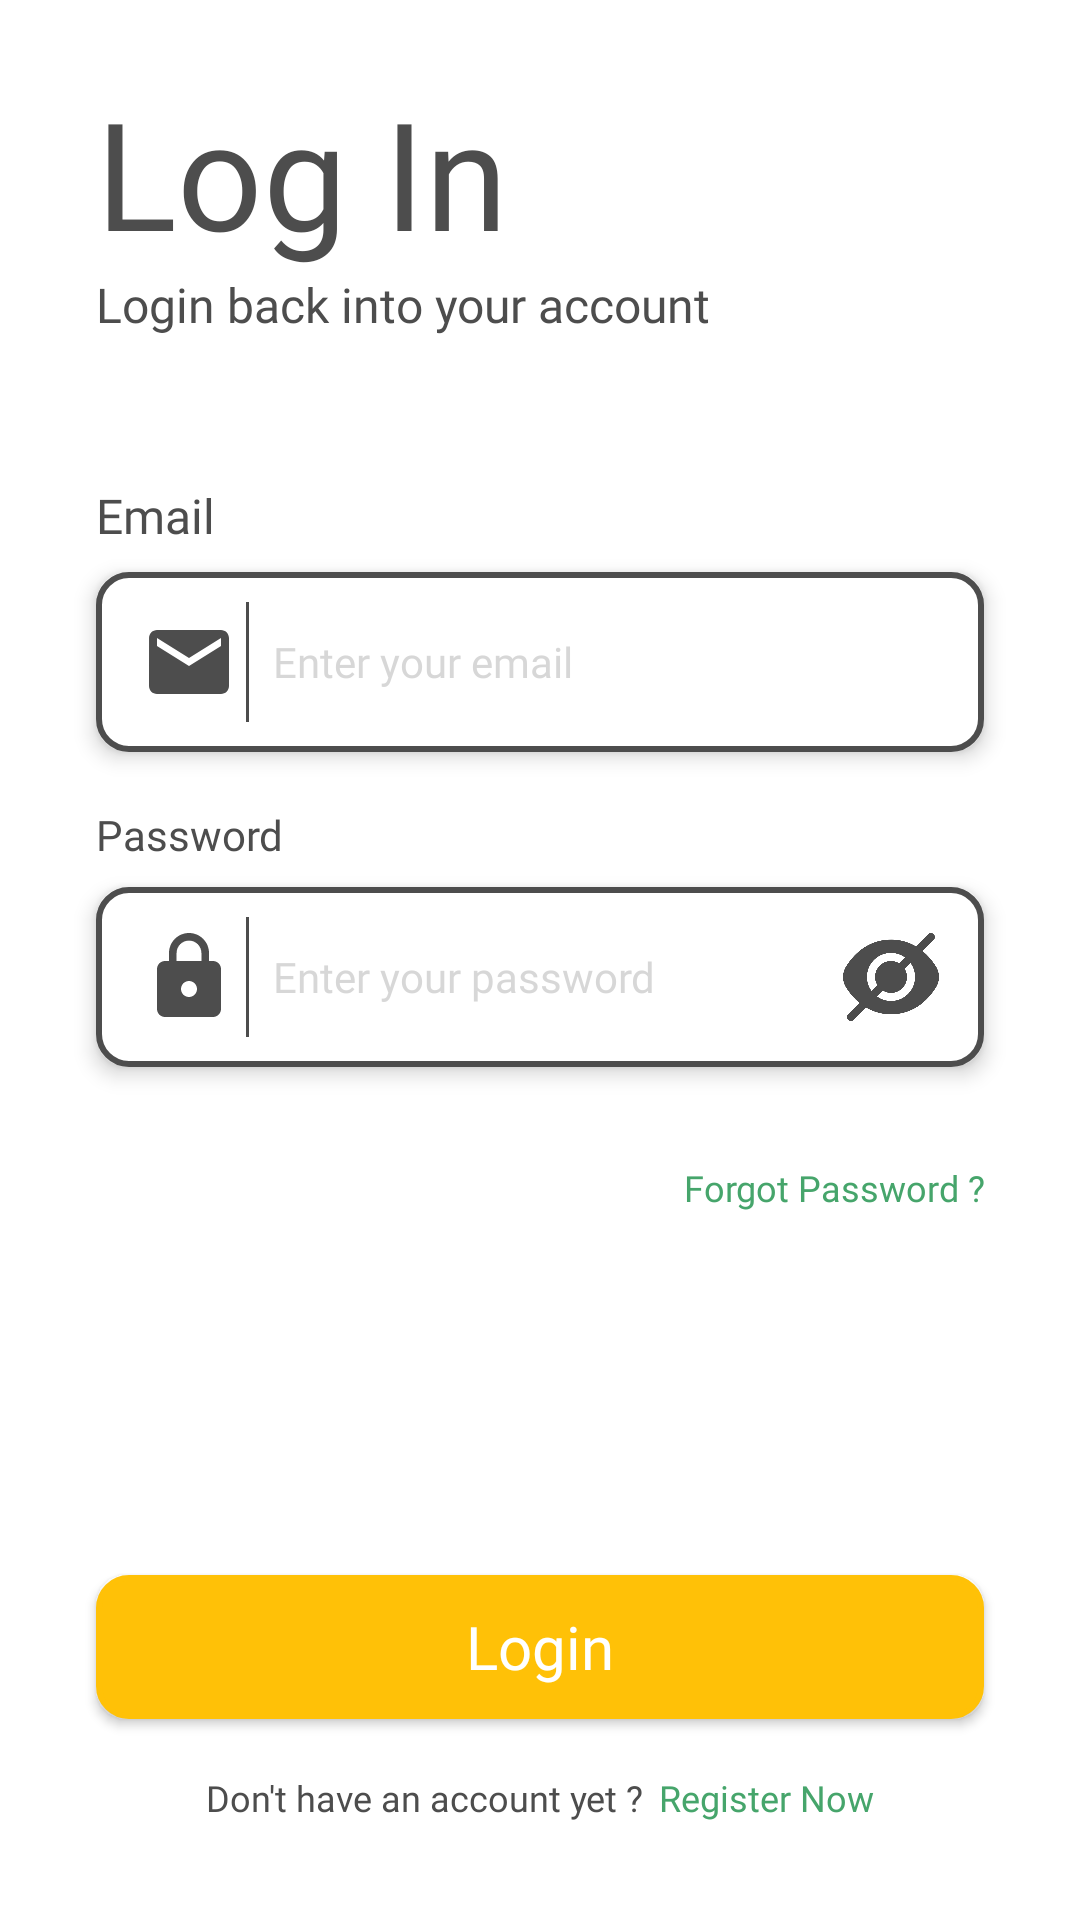

The Android layout XML behind this screen, and the referenced resources:
<!-- AndroidManifest.xml: application theme Theme.TugasAkhirApp -->
<!-- res/layout/activity_login.xml -->
<?xml version="1.0" encoding="utf-8"?>
<androidx.constraintlayout.widget.ConstraintLayout xmlns:android="http://schemas.android.com/apk/res/android"
    xmlns:app="http://schemas.android.com/apk/res-auto"
    xmlns:tools="http://schemas.android.com/tools"
    android:layout_width="match_parent"
    android:layout_height="match_parent"
    android:background="@color/white"
    tools:context=".login.LoginActivity">

    <LinearLayout
        android:id="@+id/login_inpt_email"
        android:layout_width="0dp"
        android:layout_height="60dp"
        android:layout_marginStart="32dp"
        android:layout_marginTop="100dp"
        android:layout_marginEnd="32dp"
        android:background="@drawable/bg_color_input_2"
        android:elevation="4dp"
        android:orientation="horizontal"
        android:paddingStart="10dp"
        android:paddingTop="10dp"
        android:paddingEnd="10dp"
        android:paddingBottom="10dp"
        app:layout_constraintEnd_toEndOf="parent"
        app:layout_constraintHorizontal_bias="0.0"
        app:layout_constraintStart_toStartOf="parent"
        app:layout_constraintTop_toBottomOf="@+id/textView14">

        <ImageView
            android:id="@+id/imageView4"
            android:layout_width="32dp"
            android:layout_height="32dp"
            android:layout_gravity="center_vertical"
            android:layout_marginStart="5dp"
            android:tint="@color/color_4"
            app:srcCompat="@drawable/ic_baseline_email_24" />
        <View
            android:layout_width="1dp"
            android:layout_height="match_parent"
            android:layout_marginStart="3dp"
            android:background="@color/color_4" />

        <EditText
            android:id="@+id/ed_login_email"
            android:layout_width="0dp"
            android:layout_height="match_parent"
            android:layout_marginEnd="8dp"
            android:layout_weight="1"
            android:background="@android:color/transparent"
            android:ems="10"
            android:fontFamily="@font/inter_regular"
            android:hint="Enter your email"
            android:inputType="textEmailAddress"
            android:paddingStart="8dp"
            android:paddingEnd="8dp"
            android:textAlignment="textStart"
            android:textColor="@color/color_4"
            android:textColorHint="#50808080"
            android:textSize="14sp" />
    </LinearLayout>

    <LinearLayout
        android:id="@+id/login_inpt_pass"
        android:layout_width="0dp"
        android:layout_height="60dp"
        android:layout_marginStart="32dp"
        android:layout_marginTop="45dp"
        android:layout_marginEnd="32dp"
        android:background="@drawable/bg_color_input_2"
        android:elevation="4dp"
        android:orientation="horizontal"
        android:paddingStart="10dp"
        android:paddingTop="10dp"
        android:paddingEnd="10dp"
        android:paddingBottom="10dp"
        app:layout_constraintEnd_toEndOf="parent"
        app:layout_constraintHorizontal_bias="0.0"
        app:layout_constraintStart_toStartOf="parent"
        app:layout_constraintTop_toBottomOf="@+id/login_inpt_email">

        <ImageView
            android:id="@+id/imageView5"
            android:layout_width="32dp"
            android:layout_height="match_parent"
            android:layout_gravity="center_vertical"
            android:layout_marginStart="5dp"
            android:tint="@color/color_4"
            app:srcCompat="@drawable/ic_baseline_lock_24" />
        <View
            android:layout_width="1dp"
            android:layout_height="match_parent"
            android:layout_marginStart="3dp"
            android:background="@color/color_4" />

        <EditText
            android:id="@+id/ed_login_password"
            android:layout_width="0dp"
            android:layout_height="match_parent"
            android:layout_marginEnd="8dp"
            android:layout_weight="1"
            android:background="@android:color/transparent"
            android:ems="10"
            android:fontFamily="@font/inter_regular"
            android:hint="Enter your password"
            android:inputType="textPassword"
            android:paddingStart="8dp"
            android:paddingEnd="8dp"
            android:textAlignment="textStart"
            android:textColor="@color/color_4"
            android:textColorHint="#50808080"
            android:textSize="14sp" />

        <ImageView
            android:id="@+id/ic_show_pass"
            android:layout_width="32dp"
            android:layout_height="32dp"
            android:layout_gravity="center_vertical"
            android:layout_marginEnd="5dp"
            android:tint="@color/color_4"
            app:srcCompat="@drawable/ic_invisible" />
    </LinearLayout>

    <Button
        android:id="@+id/btn_login"
        android:layout_width="0dp"
        android:layout_height="48dp"
        android:layout_marginBottom="16dp"
        android:background="@drawable/bg_color_input_2"
        android:backgroundTint="@color/color_button"
        android:fontFamily="@font/inter_regular"
        android:text="@string/welcome_login_3"
        android:textAllCaps="false"
        android:textColor="@color/white"
        android:textSize="20sp"
        app:layout_constraintBottom_toTopOf="@+id/linearLayout2"
        app:layout_constraintEnd_toEndOf="@+id/login_inpt_pass"
        app:layout_constraintStart_toStartOf="@+id/login_inpt_pass" />


    <TextView
        android:id="@+id/resetnow"
        android:layout_width="wrap_content"
        android:layout_height="wrap_content"
        android:layout_marginTop="32dp"
        android:fontFamily="@font/inter_bold"
        android:text="@string/welcome_login_6"
        android:textAlignment="textEnd"
        android:textColor="@color/color_2"
        android:textSize="12sp"
        app:layout_constraintEnd_toEndOf="@+id/login_inpt_pass"
        app:layout_constraintTop_toBottomOf="@+id/login_inpt_pass" />

    <LinearLayout
        android:id="@+id/linearLayout2"
        android:layout_width="wrap_content"
        android:layout_height="wrap_content"
        android:layout_marginBottom="32dp"
        android:orientation="horizontal"
        app:layout_constraintBottom_toBottomOf="parent"
        app:layout_constraintEnd_toEndOf="@+id/btn_login"
        app:layout_constraintStart_toStartOf="@+id/btn_login">

        <TextView
            android:id="@+id/textView4"
            android:layout_width="wrap_content"
            android:layout_height="wrap_content"
            android:fontFamily="@font/inter_regular"
            android:text="@string/welcome_login_4"
            android:textColor="@color/color_4"
            android:textSize="12sp" />

        <TextView
            android:id="@+id/textView7"
            android:layout_width="5dp"
            android:layout_height="wrap_content" />

        <TextView
            android:id="@+id/regisnow"
            android:layout_width="wrap_content"
            android:layout_height="wrap_content"
            android:fontFamily="@font/inter_bold"
            android:text="@string/welcome_login_5"
            android:textColor="@color/color_2"
            android:textSize="12sp" />
    </LinearLayout>

    <TextView
        android:id="@+id/textView14"
        android:layout_width="wrap_content"
        android:layout_height="wrap_content"
        android:layout_marginStart="32dp"
        android:layout_marginTop="24dp"
        android:fontFamily="@font/inter_bold"
        android:text="Log In"
        android:textAlignment="textStart"
        android:textColor="@color/color_4"
        android:textSize="50sp"
        app:layout_constraintEnd_toEndOf="parent"
        app:layout_constraintHorizontal_bias="0.0"
        app:layout_constraintStart_toStartOf="parent"
        app:layout_constraintTop_toTopOf="parent" />

    <TextView
        android:id="@+id/textView16"
        android:layout_width="wrap_content"
        android:layout_height="wrap_content"
        android:layout_marginBottom="8dp"
        android:fontFamily="@font/inter_medium"
        android:text="Email"
        android:textAlignment="textStart"
        android:textColor="@color/color_4"
        android:textSize="16sp"
        app:layout_constraintBottom_toTopOf="@+id/login_inpt_email"
        app:layout_constraintStart_toStartOf="@+id/login_inpt_email" />

    <TextView
        android:id="@+id/textView18"
        android:layout_width="wrap_content"
        android:layout_height="wrap_content"
        android:layout_marginBottom="8dp"
        android:fontFamily="@font/inter_medium"
        android:text="Password"
        android:textAlignment="textStart"
        android:textColor="@color/color_4"
        app:layout_constraintBottom_toTopOf="@+id/login_inpt_pass"
        app:layout_constraintStart_toStartOf="@+id/login_inpt_pass" />

    <TextView
        android:id="@+id/textView19"
        android:layout_width="wrap_content"
        android:layout_height="wrap_content"
        android:fontFamily="@font/inter_extralight"
        android:text="@string/welcome_login_1"
        android:textAlignment="textStart"
        android:textColor="@color/color_4"
        android:textSize="16sp"
        app:layout_constraintStart_toStartOf="@+id/textView14"
        app:layout_constraintTop_toBottomOf="@+id/textView14" />

</androidx.constraintlayout.widget.ConstraintLayout>
<!-- resources referenced by this layout -->
<resources>
  <color name="color_2">#46A56B</color>
  <color name="color_4">#4D4D4D</color>
  <color name="color_button">#FFC107</color>
  <color name="white">#FFFFFFFF</color>
  <!-- drawable bg_color_input_2 (drawable) -->
  <?xml version="1.0" encoding="utf-8"?>
  <shape android:shape="rectangle" xmlns:android="http://schemas.android.com/apk/res/android">
      <solid android:color="@color/color_3" /> 
      <stroke android:color="@color/color_4" android:width="2dp" /> 
      <corners android:radius="10dp" /> 
  </shape>
  <!-- drawable ic_baseline_email_24 (drawable) -->
  <vector android:height="24dp" android:tint="@color/color_2"
      android:viewportHeight="24" android:viewportWidth="24"
      android:width="24dp" xmlns:android="http://schemas.android.com/apk/res/android">
      <path android:fillColor="@android:color/white" android:pathData="M20,4L4,4c-1.1,0 -1.99,0.9 -1.99,2L2,18c0,1.1 0.9,2 2,2h16c1.1,0 2,-0.9 2,-2L22,6c0,-1.1 -0.9,-2 -2,-2zM20,8l-8,5 -8,-5L4,6l8,5 8,-5v2z"/>
  </vector>
  <!-- drawable ic_baseline_lock_24 (drawable) -->
  <vector android:height="24dp" android:tint="@color/white"
      android:viewportHeight="24" android:viewportWidth="24"
      android:width="24dp" xmlns:android="http://schemas.android.com/apk/res/android">
      <path android:fillColor="@android:color/white" android:pathData="M18,8h-1L17,6c0,-2.76 -2.24,-5 -5,-5S7,3.24 7,6v2L6,8c-1.1,0 -2,0.9 -2,2v10c0,1.1 0.9,2 2,2h12c1.1,0 2,-0.9 2,-2L20,10c0,-1.1 -0.9,-2 -2,-2zM12,17c-1.1,0 -2,-0.9 -2,-2s0.9,-2 2,-2 2,0.9 2,2 -0.9,2 -2,2zM15.1,8L8.9,8L8.9,6c0,-1.71 1.39,-3.1 3.1,-3.1 1.71,0 3.1,1.39 3.1,3.1v2z"/>
  </vector>
  <!-- drawable ic_invisible: png bitmap (drawable, 16793 bytes) -->
  <string name="welcome_login_1">Login back into your account</string>
  <string name="welcome_login_3">Login</string>
  <string name="welcome_login_4">Don\'t have an account yet ?</string>
  <string name="welcome_login_5">Register Now</string>
  <string name="welcome_login_6">Forgot Password ?</string>
  <style name="Theme.TugasAkhirApp" parent="Base.Theme.TugasAkhirApp" />
  <color name="color_3">#FFFFFF</color>
  <style name="Base.Theme.TugasAkhirApp" parent="Theme.AppCompat.Light.NoActionBar">
          <item name="android:windowAnimationStyle">@null</item>
      </style>
</resources>
